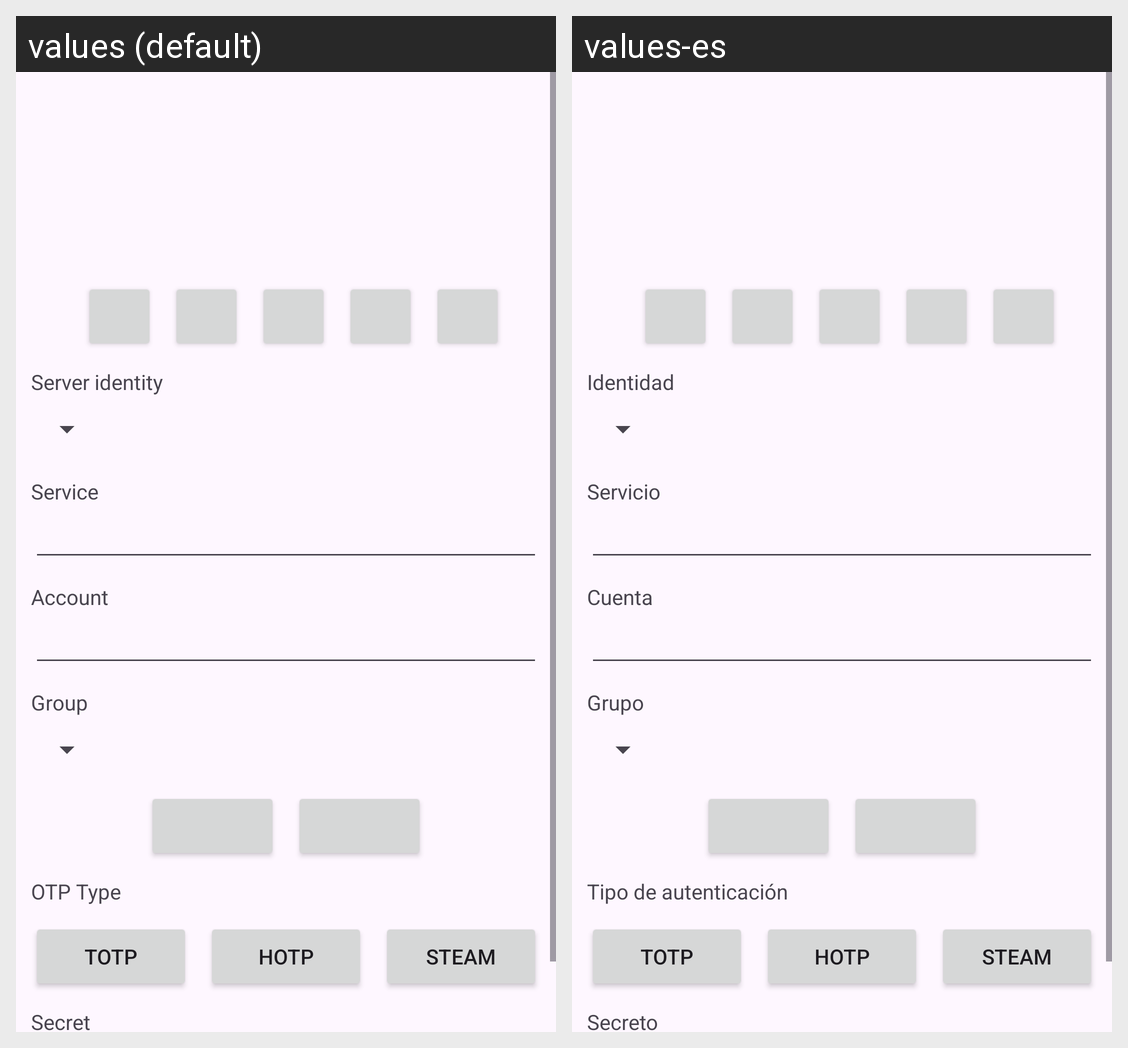

For this localized Android screen grid, give each drawn string resource with its value in every locale shown.
Android screen res/layout/edit_account_data_activity_contents.xml rendered under 2 locales, left to right: values (default), values-es. Device: Nexus 5 (rendered at 1080×1920; each locale shown at half size, 540×960, under a caption strip naming it); theme Theme.AppTheme.
Strings drawn on this screen, with the default value and each locale's value (text and hints the layout hard-codes, and strings that could not be matched under every locale, appear in the picture but are not listed):

server_identity
  values: Server identity
  values-es: Identidad

service
  values: Service
  values-es: Servicio

account
  values: Account
  values-es: Cuenta

group
  values: Group
  values-es: Grupo

otp_type
  values: OTP Type
  values-es: Tipo de autenticación

otp_type_totp
  values: TOTP
  values-es: TOTP

otp_type_hotp
  values: HOTP
  values-es: HOTP

otp_type_steam
  values: STEAM
  values-es: STEAM

secret
  values: Secret
  values-es: Secreto
